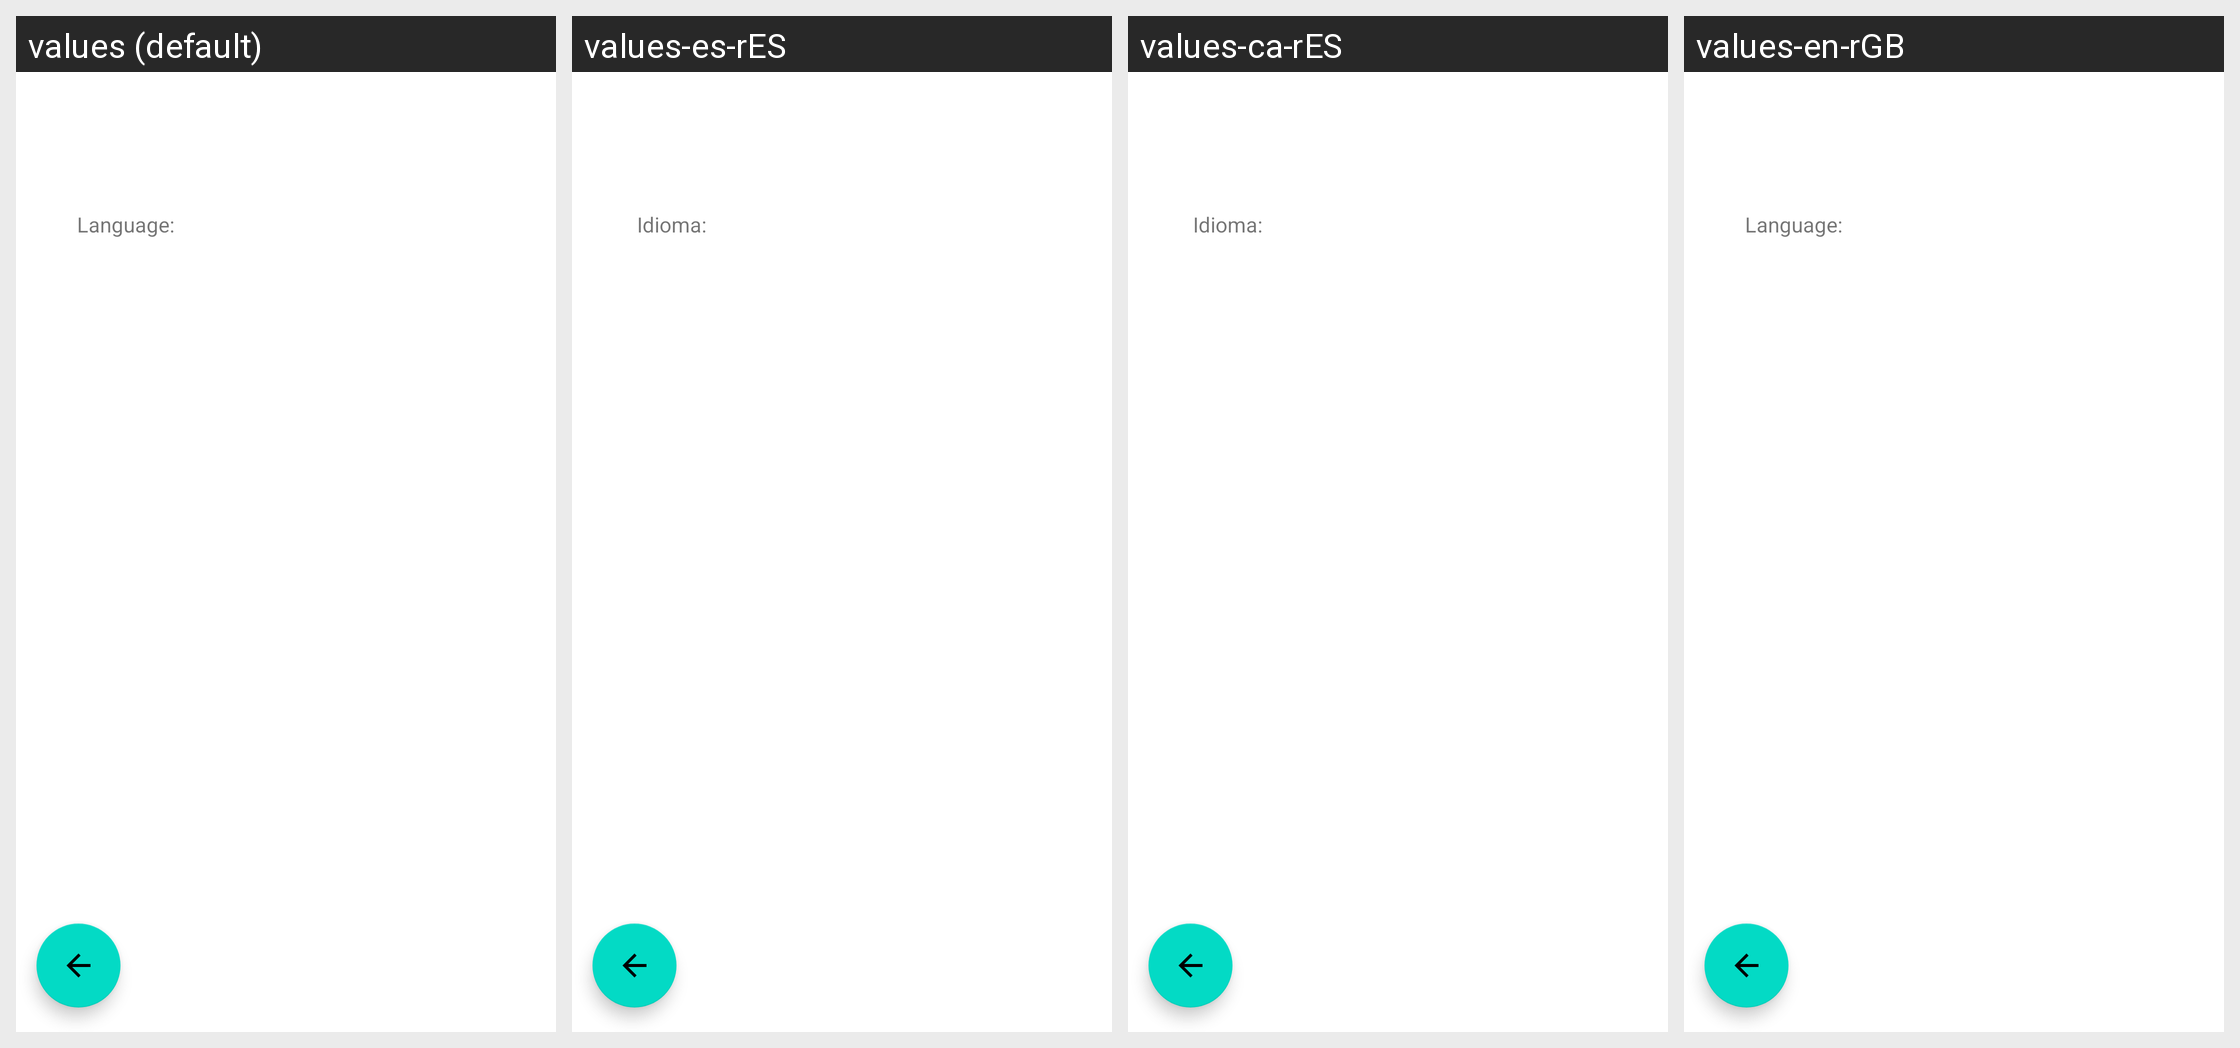

The Android screen below is rendered under several locales of the same app. Produce the string resources it draws, with the default and per-locale values.
Android screen res/layout/activity_settings.xml rendered under 4 locales, left to right: values (default), values-es-rES, values-ca-rES, values-en-rGB. Device: Nexus 5 (rendered at 1080×1920; each locale shown at half size, 540×960, under a caption strip naming it); theme Theme.Contrasenyes_segures.
Strings drawn on this screen, with the default value and each locale's value (text and hints the layout hard-codes appear in the picture but are not listed):

select_language
  values: Select language
  values-es-rES: Escoger idioma
  values-ca-rES: Escollir idioma
  values-en-rGB: Select language

language
  values: Language:
  values-es-rES: Idioma:
  values-ca-rES: Idioma:
  values-en-rGB: Language:
